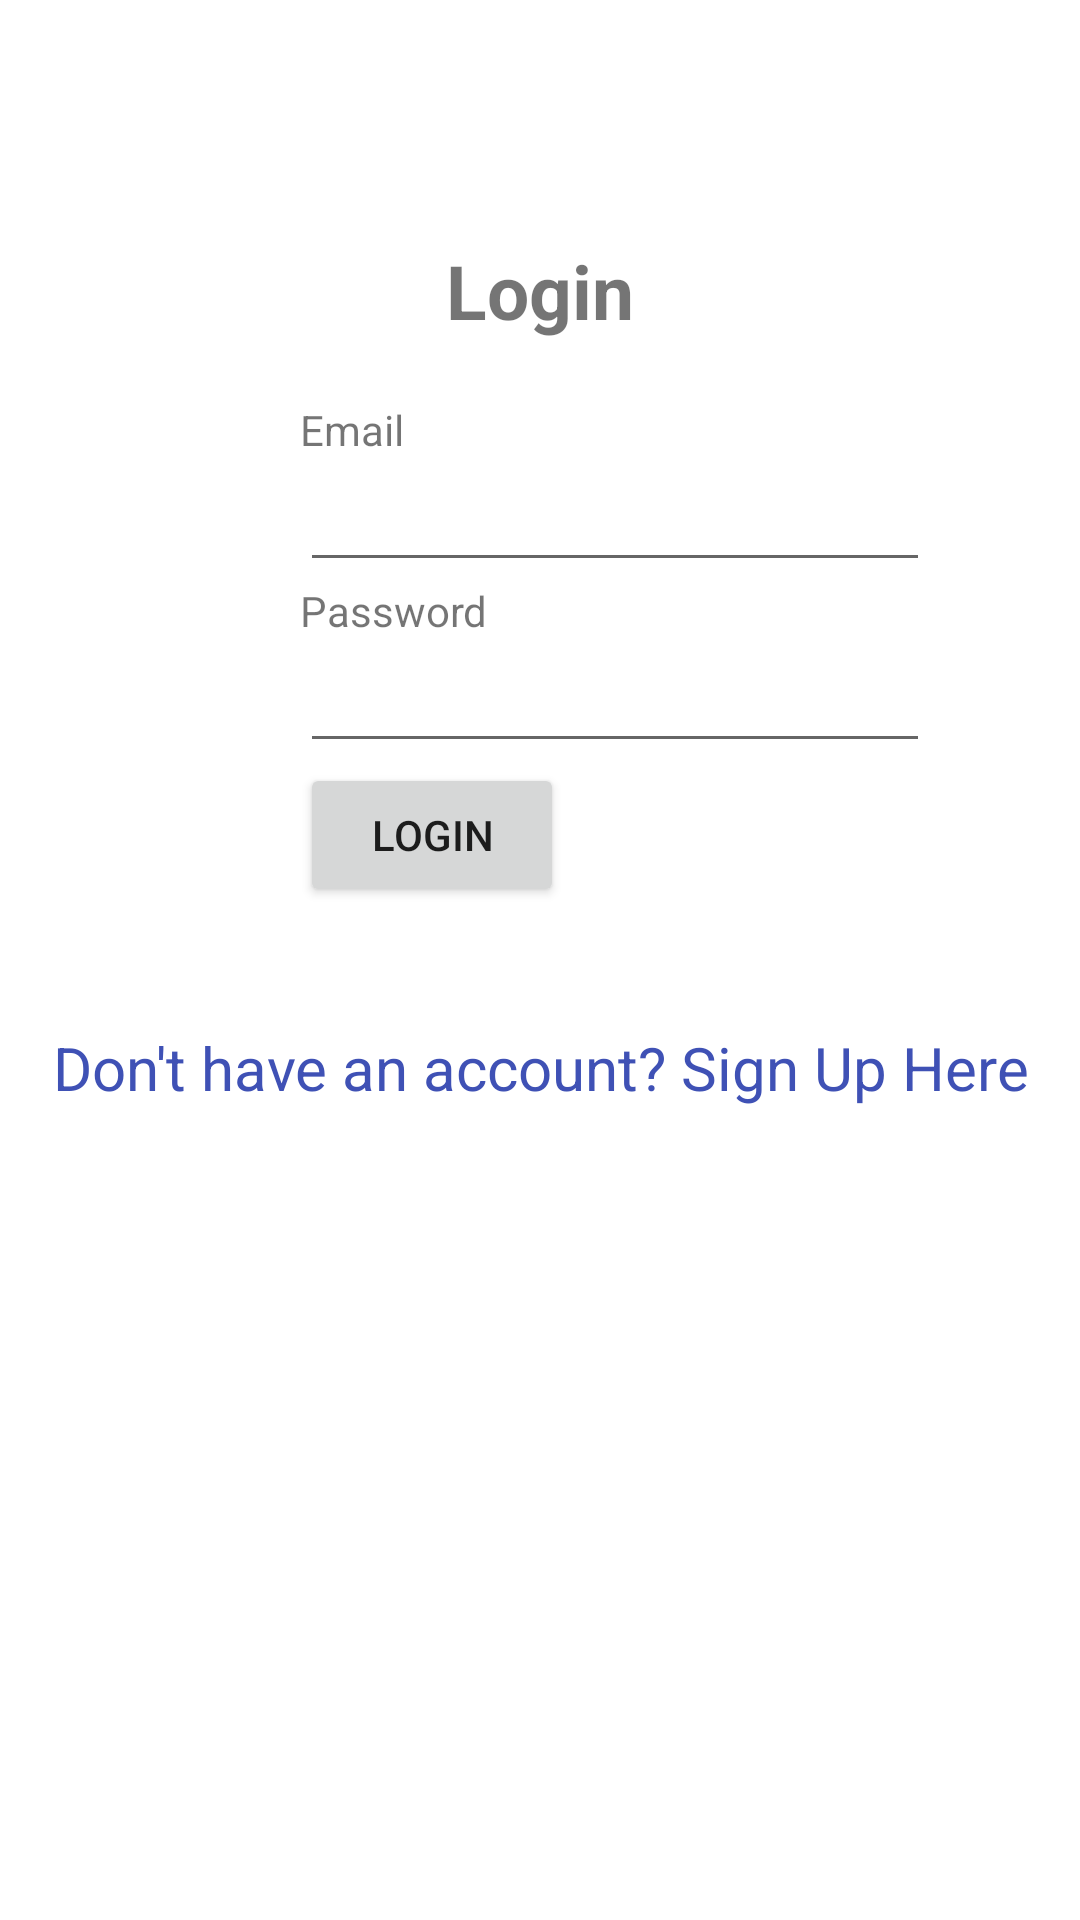

Layout XML and referenced resources for this Android screen:
<!-- AndroidManifest.xml: application theme Theme.RumahPintar.Light -->
<!-- res/layout/login.xml -->
<?xml version="1.0" encoding="utf-8"?>
<LinearLayout xmlns:android="http://schemas.android.com/apk/res/android"
    android:orientation="vertical" android:layout_width="match_parent"
    android:layout_height="match_parent">
    <TextView
        android:id="@+id/loginscrn"
        android:layout_width="wrap_content"
        android:layout_height="wrap_content"
        android:layout_marginTop="80dp"
        android:text="Login"
        android:textSize="25sp"
        android:textStyle="bold"
        android:layout_gravity="center"/>
    <TextView
        android:id="@+id/fstTxt"
        android:layout_width="wrap_content"
        android:layout_height="wrap_content"
        android:layout_marginLeft="100dp"
        android:layout_marginTop="20dp"
        android:text="Email"/>
    <EditText
        android:id="@+id/txtEmail"
        android:layout_width="wrap_content"
        android:layout_height="wrap_content"
        android:layout_marginLeft="100dp"
        android:ems="10"/>
    <TextView
        android:id="@+id/secTxt"
        android:layout_width="wrap_content"
        android:layout_height="wrap_content"
        android:text="Password"
        android:layout_marginLeft="100dp" />
    <EditText
        android:id="@+id/txtPwd"
        android:layout_width="wrap_content"
        android:layout_height="wrap_content"
        android:layout_marginLeft="100dp"
        android:inputType="textPassword"
        android:ems="10" />
    <Button
        android:id="@+id/btnLogin"
        android:layout_width="wrap_content"
        android:layout_height="wrap_content"
        android:layout_marginLeft="100dp"
        android:text="Login" />
    <TextView android:id="@+id/lnkRegister"
        android:layout_width="match_parent"
        android:layout_height="wrap_content"
        android:layout_marginTop="40dp"
        android:text="Don't have an account? Sign Up Here"
        android:gravity="center"
        android:textSize="20dp"
        android:textColor="#3F51B5"/>
</LinearLayout>
<!-- resources referenced by this layout -->
<resources>
  <style name="Theme.RumahPintar.Light" parent="Theme.MaterialComponents.Light.NoActionBar">
          
          <item name="colorPrimary">@color/purple_500</item>
          <item name="colorPrimaryVariant">@color/purple_700</item>
          <item name="colorOnPrimary">@color/white</item>
          
          <item name="colorSecondary">@color/teal_200</item>
          <item name="colorSecondaryVariant">@color/teal_700</item>
          <item name="colorOnSecondary">@color/black</item>
          
          <item name="android:statusBarColor" tools:targetApi="l">@android:color/darker_gray</item>
          
      </style>
  <color name="purple_500">#FF6200EE</color>
  <color name="purple_700">#FF3700B3</color>
  <color name="white">#FFFFFFFF</color>
  <color name="teal_200">#FF03DAC5</color>
  <color name="teal_700">#FF018786</color>
  <color name="black">#FF000000</color>
</resources>
